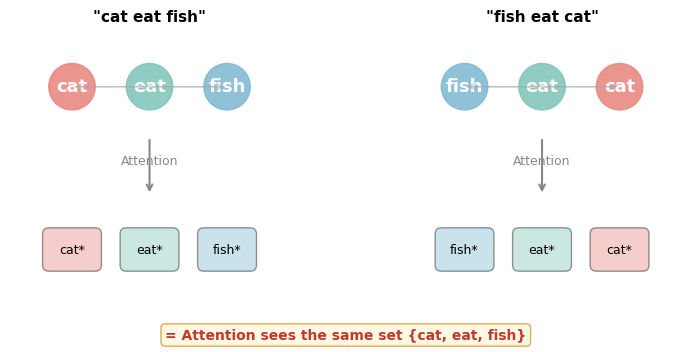

Reproduce this figure in Python. (Note: this script raises an exception after producing the figure.)
"""
位置编码文章配图 v2 — 修复版
- 尺寸缩小到 700-800px 宽
- 文字不重叠
- 颜色柔和
- 动画慢速
"""
import matplotlib
matplotlib.use('Agg')
import matplotlib.pyplot as plt
import matplotlib.patches as mpatches
import matplotlib.animation as animation
import numpy as np
import os

plt.rcParams['font.family'] = ['DejaVu Sans', 'WenQuanYi Micro Hei', 'sans-serif']
plt.rcParams['axes.unicode_minus'] = False

OUT = os.path.expanduser('~/ai-blog/content/posts/positional-encoding')
DPI = 100  # 降低 DPI，控制输出尺寸
SLOW = 200

# ============================================================
# 图1: 置换不变性（修复文字重叠）
# ============================================================
def gen_01():
    fig, axes = plt.subplots(1, 2, figsize=(8, 3.5))
    for ax in axes:
        ax.set_xlim(-0.3, 3.3)
        ax.set_ylim(-0.2, 3.2)
        ax.set_aspect('equal')
        ax.axis('off')

    colors = ['#E8837C', '#7DC4B8', '#7BB8D0']  # 柔和色调

    def draw_panel(ax, labels, title, out_labels, out_colors):
        ax.set_title(title, fontsize=11, fontweight='bold', pad=8)
        positions = [(0.5, 2.5), (1.5, 2.5), (2.5, 2.5)]
        for pos, label, color in zip(positions, labels, out_colors):
            circle = plt.Circle(pos, 0.3, color=color, alpha=0.85)
            ax.add_patch(circle)
            ax.text(pos[0], pos[1], label, ha='center', va='center',
                    fontsize=13, fontweight='bold', color='white')
        # Attention 连线
        for i, p1 in enumerate(positions):
            for j, p2 in enumerate(positions):
                if i != j:
                    ax.annotate('', xy=p2, xytext=p1,
                        arrowprops=dict(arrowstyle='->', color='#aaa', alpha=0.3, lw=1))
        ax.text(1.5, 1.5, 'Attention', ha='center', fontsize=9, color='#888')
        ax.annotate('', xy=(1.5, 1.1), xytext=(1.5, 1.85),
            arrowprops=dict(arrowstyle='->', color='#888', lw=1.5))
        # 输出
        out_pos = [(0.5, 0.4), (1.5, 0.4), (2.5, 0.4)]
        for pos, label, color in zip(out_pos, out_labels, out_colors):
            rect = mpatches.FancyBboxPatch((pos[0]-0.3, pos[1]-0.2), 0.6, 0.4,
                boxstyle="round,pad=0.08", facecolor=color, alpha=0.4)
            ax.add_patch(rect)
            ax.text(pos[0], pos[1], label, ha='center', va='center', fontsize=9)

    draw_panel(axes[0], ['cat', 'eat', 'fish'], '"cat eat fish"',
               ['cat*', 'eat*', 'fish*'], colors)
    draw_panel(axes[1], ['fish', 'eat', 'cat'], '"fish eat cat"',
               ['fish*', 'eat*', 'cat*'], [colors[2], colors[1], colors[0]])

    fig.text(0.5, 0.02, '= Attention sees the same set {cat, eat, fish}',
             ha='center', fontsize=10, fontweight='bold', color='#C0392B',
             bbox=dict(boxstyle='round,pad=0.3', facecolor='#FFF8E1', edgecolor='#E0A040', alpha=0.9))
    plt.tight_layout(rect=[0, 0.1, 1, 1])
    plt.savefig(f'{OUT}/01_permutation_invariance.png', dpi=DPI, bbox_inches='tight', facecolor='white')
    plt.close()
    print("v2 01")

# ============================================================
# 图2: 正弦波（动画，缩小）
# ============================================================
def gen_02():
    fig, axes = plt.subplots(4, 1, figsize=(7, 5), sharex=True)
    fig.suptitle('Positional Encoding: different dims = different frequencies',
                 fontsize=11, fontweight='bold', y=0.99)
    d_model = 512
    max_pos = 80
    positions = np.arange(max_pos)
    dims = [0, 10, 50, 200]
    labels = ['dim 0 (high freq)', 'dim 20 (mid-high)', 'dim 100 (mid-low)', 'dim 400 (low freq)']
    clrs = ['#E07060', '#E0A040', '#50A060', '#4080B0']
    lines = []
    for ax, di, lab, c in zip(axes, dims, labels, clrs):
        freq = 1.0 / (10000 ** (2*di/d_model))
        ax.set_ylabel(lab, fontsize=7, rotation=0, ha='right', va='center', labelpad=70)
        ax.set_ylim(-1.3, 1.3)
        ax.axhline(0, color='#ddd', lw=0.5)
        ax.tick_params(labelsize=7)
        ax.set_xlim(0, max_pos)
        l, = ax.plot([], [], color=c, lw=1.5)
        lines.append((l, freq))
    axes[-1].set_xlabel('Position', fontsize=9)

    def animate(frame):
        n = min(frame+1, max_pos)
        x = positions[:n]
        for l, f in lines:
            l.set_data(x, np.sin(x*f))
        return [l for l,_ in lines]

    anim = animation.FuncAnimation(fig, animate, frames=max_pos, interval=SLOW, blit=True, repeat=True)
    plt.tight_layout(rect=[0.12, 0, 1, 0.96])
    anim.save(f'{OUT}/02_sinusoidal_waves.gif', writer='pillow', fps=5, dpi=DPI)
    plt.close()
    print("v2 02")

# ============================================================
# 图3: 旋转动画（缩小）
# ============================================================
def gen_03():
    fig, (ax1, ax2) = plt.subplots(1, 2, figsize=(8, 4))
    ax1.set_xlim(-1.3, 1.3); ax1.set_ylim(-1.3, 1.3); ax1.set_aspect('equal')
    ax1.set_xlabel('sin(w*pos)', fontsize=9); ax1.set_ylabel('cos(w*pos)', fontsize=9)
    ax1.set_title('(sin, cos) traces a circle', fontsize=10, fontweight='bold')
    ax1.axhline(0, color='#ddd'); ax1.axvline(0, color='#ddd')
    theta = np.linspace(0, 2*np.pi, 100)
    ax1.plot(np.sin(theta), np.cos(theta), '#eee', lw=1)

    trail, = ax1.plot([], [], '#7090C0', alpha=0.4, lw=1)
    point, = ax1.plot([], [], 'o', color='#D05050', markersize=7, zorder=5)
    ptxt = ax1.text(0, -1.15, '', ha='center', fontsize=9, fontweight='bold')

    ax2.set_xlim(-1.8, 1.8); ax2.set_ylim(-1.8, 1.8); ax2.set_aspect('equal')
    ax2.set_title('Position offset = rotation angle', fontsize=10, fontweight='bold')
    ax2.axhline(0, color='#ddd'); ax2.axvline(0, color='#ddd')
    otxt = ax2.text(0, -1.55, '', ha='center', fontsize=9, fontweight='bold', color='#C05050')

    omega = 0.3
    n_pos = 35
    arrows = [None, None]

    def animate(frame):
        pos = frame
        xs = np.sin(omega*np.arange(pos+1))
        ys = np.cos(omega*np.arange(pos+1))
        trail.set_data(xs, ys)
        point.set_data([xs[-1]], [ys[-1]])
        ptxt.set_text(f'pos = {pos}')

        for a in arrows:
            if a: a.remove()
        x0, y0 = np.sin(0), np.cos(0)
        xp, yp = np.sin(omega*pos), np.cos(omega*pos)
        arrows[0] = ax2.annotate('', xy=(x0*1.2, y0*1.2), xytext=(0,0),
            arrowprops=dict(arrowstyle='->', color='#5080B0', lw=2))
        arrows[1] = ax2.annotate('', xy=(xp*1.2, yp*1.2), xytext=(0,0),
            arrowprops=dict(arrowstyle='->', color='#D05050', lw=2))
        otxt.set_text(f'rotation = {np.degrees(omega*pos):.0f} deg')
        return trail, point, ptxt, otxt

    anim = animation.FuncAnimation(fig, animate, frames=n_pos, interval=SLOW, blit=False, repeat=True)
    plt.tight_layout()
    anim.save(f'{OUT}/03_rotation_matrix.gif', writer='pillow', fps=5, dpi=DPI)
    plt.close()
    print("v2 03")

# ============================================================
# 图4: 高维正交性（缩小）
# ============================================================
def gen_04():
    fig, axes = plt.subplots(1, 3, figsize=(8, 3))
    for ax in axes:
        ax.set_xlim(-1.4, 1.4); ax.set_ylim(-1.4, 1.4)
        ax.set_aspect('equal'); ax.axhline(0, color='#eee'); ax.axvline(0, color='#eee')

    axes[0].set_title('2D', fontsize=11, fontweight='bold')
    axes[0].annotate('', xy=(1,0), xytext=(0,0), arrowprops=dict(arrowstyle='->', color='#D06050', lw=2))
    axes[0].annotate('', xy=(0,1), xytext=(0,0), arrowprops=dict(arrowstyle='->', color='#5080B0', lw=2))
    axes[0].annotate('', xy=(0.6,0.8), xytext=(0,0), arrowprops=dict(arrowstyle='->', color='#E0A040', lw=1.5, alpha=0.5))
    axes[0].text(0, -1.25, '2 orthogonal dirs\n3rd interferes', ha='center', fontsize=7, color='#888')

    axes[1].set_title('3D', fontsize=11, fontweight='bold')
    for ang, c in [(0,'#D06050'), (np.pi/2,'#5080B0'), (np.pi*5/6,'#50A060')]:
        axes[1].annotate('', xy=(np.cos(ang), np.sin(ang)), xytext=(0,0),
            arrowprops=dict(arrowstyle='->', color=c, lw=2))
    axes[1].text(0, -1.25, '3 orthogonal dirs', ha='center', fontsize=7, color='#888')

    axes[2].set_title('768D', fontsize=11, fontweight='bold')
    np.random.seed(42)
    cmap = plt.cm.coolwarm(np.linspace(0.15, 0.85, 25))
    for i in range(25):
        ang = np.random.uniform(0, 2*np.pi)
        length = 0.7 + np.random.uniform(0, 0.3)
        axes[2].annotate('', xy=(length*np.cos(ang), length*np.sin(ang)), xytext=(0,0),
            arrowprops=dict(arrowstyle='->', color=cmap[i], lw=1.2, alpha=0.7))
    axes[2].text(0, -1.25, 'Many near-orthogonal\nvectors coexist', ha='center', fontsize=7,
                 color='#50A060', fontweight='bold')

    for ax in axes: ax.axis('off')
    plt.tight_layout()
    plt.savefig(f'{OUT}/04_high_dim_orthogonal.png', dpi=DPI, bbox_inches='tight', facecolor='white')
    plt.close()
    print("v2 04")

# ============================================================
# 图5: 向量加法=平移（修复文字重叠，缩小）
# ============================================================
def gen_05():
    fig, ax = plt.subplots(figsize=(7, 5))
    ax.set_xlim(-0.5, 8)
    ax.set_ylim(-0.5, 6.5)
    ax.set_aspect('equal')
    ax.axis('off')
    ax.set_title('Position Encoding = Translation in Embedding Space', fontsize=11, fontweight='bold')

    e_cat = np.array([1.5, 2.0])
    p_vecs = [np.array([0, 0]), np.array([1.5, 0.8]), np.array([3.0, 1.6]), np.array([4.5, 2.4])]
    clrs = ['#D06050', '#E0A040', '#50A060', '#5080B0']
    lbls = ['pos=0', 'pos=1', 'pos=2', 'pos=3']

    # 语义向量
    ax.annotate('', xy=e_cat, xytext=(0,0),
        arrowprops=dict(arrowstyle='->', color='#aaa', lw=2, linestyle='dashed'))
    ax.text(e_cat[0]-0.6, e_cat[1]+0.3, 'semantic\nvector e', fontsize=8, color='#999', fontstyle='italic')

    for i, (p, c, lb) in enumerate(zip(p_vecs, clrs, lbls)):
        result = e_cat + p
        # 位置编码箭头
        ax.annotate('', xy=result, xytext=e_cat,
            arrowprops=dict(arrowstyle='->', color=c, lw=1.8, alpha=0.7))
        ax.plot(result[0], result[1], 'o', color=c, markersize=9, zorder=5)
        # 标签放在点的右上方，错开位置避免重叠
        offset_x = 0.2
        offset_y = 0.3 if i % 2 == 0 else -0.4
        ax.text(result[0]+offset_x, result[1]+offset_y, f'"cat"@{lb}',
                fontsize=8, color=c, fontweight='bold')

    ax.text(6.5, 1.0, 'Same word,\ndifferent positions\n= different points',
            fontsize=9, color='#C05050', ha='center', fontweight='bold',
            bbox=dict(boxstyle='round,pad=0.4', facecolor='#FFF8E1', edgecolor='#E0A040'))

    plt.tight_layout()
    plt.savefig(f'{OUT}/05_vector_addition.png', dpi=DPI, bbox_inches='tight', facecolor='white')
    plt.close()
    print("v2 05")

# ============================================================
# 图6: 数据流（缩小）
# ============================================================
def gen_06():
    fig, ax = plt.subplots(figsize=(6, 9))
    ax.set_xlim(0, 10); ax.set_ylim(0, 14)
    ax.axis('off')
    ax.set_title('Token Journey through Transformer', fontsize=12, fontweight='bold', pad=8)

    steps = [
        (5, 13,  '"cat" (ID=3721)',        '#95a5a6'),
        (5, 11.5, 'Token Embedding\ne = wte[3721]',  '#5080B0'),
        (5, 10,  '+ Position Embedding\nx = e + p (translation!)', '#D06050'),
        (5, 8.5, 'Q, K, V projections\n(rotation + scaling)', '#8060A0'),
        (5, 7,   'Attention\n(weighted average)', '#40A0A0'),
        (5, 5.5, 'FFN / MLP\n(inject knowledge)', '#E09040'),
        (5, 4,   'x N layers', '#95a5a6'),
        (5, 2.5, 'lm_head: x * wte^T\n(project to vocab)', '#50A060'),
        (5, 1,   'softmax -> next token',  '#D06050'),
    ]
    for i, (x, y, text, color) in enumerate(steps):
        bbox = dict(boxstyle='round,pad=0.4', facecolor=color, alpha=0.85, edgecolor='white')
        ax.text(x, y, text, ha='center', va='center', fontsize=8,
                fontweight='bold', color='white', bbox=bbox)
        if i < len(steps) - 1:
            ax.annotate('', xy=(x, steps[i+1][1]+0.45), xytext=(x, y-0.45),
                arrowprops=dict(arrowstyle='->', color='#bbb', lw=1.2))

    plt.tight_layout()
    plt.savefig(f'{OUT}/05_data_flow.png', dpi=DPI, bbox_inches='tight', facecolor='white')
    plt.close()
    print("v2 06")

# ============================================================
# 图7: 矩阵变换（缩小）
# ============================================================
def gen_07():
    fig, axes = plt.subplots(1, 3, figsize=(8, 3.2))
    for ax in axes:
        ax.set_xlim(-2.5, 2.5); ax.set_ylim(-2.5, 2.5)
        ax.set_aspect('equal')
        ax.axhline(0, color='#eee'); ax.axvline(0, color='#eee')
        ax.grid(True, alpha=0.08)
        ax.tick_params(labelsize=6)

    axes[0].set_title('x = e + p', fontsize=9, fontweight='bold')
    axes[1].set_title('x * W_Q (query)', fontsize=9, fontweight='bold')
    axes[2].set_title('x * W_K (key)', fontsize=9, fontweight='bold')

    vecs = [(1.2, 0.8, '#D06050', 'cat@0'), (0.9, 1.8, '#5080B0', 'cat@3'),
            (-0.8, 1.2, '#50A060', 'eat@1'), (0.4, -1.0, '#E0A040', 'fish@2')]

    th_q, th_k = np.radians(30), np.radians(-45)
    W_Q = np.array([[np.cos(th_q)*0.8, -np.sin(th_q)*1.2],
                     [np.sin(th_q)*0.8, np.cos(th_q)*1.2]])
    W_K = np.array([[np.cos(th_k)*1.1, -np.sin(th_k)*0.7],
                     [np.sin(th_k)*1.1, np.cos(th_k)*0.7]])

    for (x, y, c, lb) in vecs:
        v = np.array([x, y])
        vq, vk = W_Q @ v, W_K @ v
        for ax, vec in [(axes[0], v), (axes[1], vq), (axes[2], vk)]:
            ax.annotate('', xy=vec, xytext=(0,0), arrowprops=dict(arrowstyle='->', color=c, lw=1.5))
        axes[0].text(x+0.1, y+0.1, lb, fontsize=6, color=c)

    plt.tight_layout()
    plt.savefig(f'{OUT}/06_matrix_transform.png', dpi=DPI, bbox_inches='tight', facecolor='white')
    plt.close()
    print("v2 07")

# ============================================================
# 图8: 因果掩码（柔和颜色）
# ============================================================
def gen_08():
    fig, ax = plt.subplots(figsize=(4.5, 4.5))
    words = ['cat', 'eat', 'the', 'fish']
    n = len(words)
    mask = np.tril(np.ones((n, n)))

    # 柔和的蓝白配色代替大红大绿
    cmap = matplotlib.colors.ListedColormap(['#F5F0F0', '#D6EAF8'])  # 浅灰 vs 浅蓝
    ax.imshow(mask, cmap=cmap, aspect='equal')

    for i in range(n):
        for j in range(n):
            if mask[i, j] == 1:
                ax.text(j, i, 'o', ha='center', va='center', fontsize=14,
                        color='#2E86C1', fontweight='bold')
            else:
                ax.text(j, i, 'x', ha='center', va='center', fontsize=14,
                        color='#C0C0C0')

    ax.set_xticks(range(n)); ax.set_yticks(range(n))
    ax.set_xticklabels(words, fontsize=10)
    ax.set_yticklabels(words, fontsize=10)
    ax.set_xlabel('Key', fontsize=10)
    ax.set_ylabel('Query', fontsize=10)
    ax.set_title('Causal Mask\nEach token can only attend to itself and earlier tokens',
                 fontsize=10, fontweight='bold')

    plt.tight_layout()
    plt.savefig(f'{OUT}/07_causal_mask.png', dpi=DPI, bbox_inches='tight', facecolor='white')
    plt.close()
    print("v2 08")

# ============================================================
# 图9: PE 热力图（缩小）
# ============================================================
def gen_09():
    d_model = 128
    max_pos = 80
    pe = np.zeros((max_pos, d_model))
    for pos in range(max_pos):
        for i in range(0, d_model, 2):
            freq = 1.0 / (10000 ** (i / d_model))
            pe[pos, i] = np.sin(pos * freq)
            pe[pos, i+1] = np.cos(pos * freq)

    fig, ax = plt.subplots(figsize=(7, 4))
    im = ax.imshow(pe, cmap='RdBu_r', aspect='auto', vmin=-1, vmax=1)
    ax.set_xlabel('Dimension (i)', fontsize=10)
    ax.set_ylabel('Position (pos)', fontsize=10)
    ax.set_title('Sinusoidal PE Matrix (d=128)', fontsize=11, fontweight='bold')
    plt.colorbar(im, ax=ax, shrink=0.8)
    ax.tick_params(labelsize=8)
    plt.tight_layout()
    plt.savefig(f'{OUT}/08_pe_heatmap.png', dpi=DPI, bbox_inches='tight', facecolor='white')
    plt.close()
    print("v2 09")

# ============================================================
# 图10: PE 点积热力图（缩小）
# ============================================================
def gen_10():
    d_model = 128
    max_pos = 80
    pe = np.zeros((max_pos, d_model))
    for pos in range(max_pos):
        for i in range(0, d_model, 2):
            freq = 1.0 / (10000 ** (i / d_model))
            pe[pos, i] = np.sin(pos * freq)
            pe[pos, i+1] = np.cos(pos * freq)

    dot = pe @ pe.T
    fig, ax = plt.subplots(figsize=(5, 4.5))
    im = ax.imshow(dot, cmap='viridis', aspect='equal')
    ax.set_xlabel('Position j', fontsize=10)
    ax.set_ylabel('Position i', fontsize=10)
    ax.set_title('PE Dot Product: dot(PE(i), PE(j))\nDepends only on |i-j|', fontsize=10, fontweight='bold')
    plt.colorbar(im, ax=ax, shrink=0.8)
    ax.tick_params(labelsize=8)
    plt.tight_layout()
    plt.savefig(f'{OUT}/09_pe_dot_product.png', dpi=DPI, bbox_inches='tight', facecolor='white')
    plt.close()
    print("v2 10")

if __name__ == '__main__':
    print("Regenerating all figures (v2)...")
    gen_01()
    gen_02()
    gen_03()
    gen_04()
    gen_05()
    gen_06()
    gen_07()
    gen_08()
    gen_09()
    gen_10()
    print("All done!")
